Labelled photos from "SchereSteinPapier", an image-classification folder in FloHab/SchereSteinPapier. The possible labels are: papier, schere, stein.

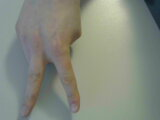
Label: schere

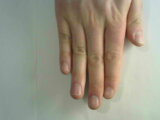
Label: papier

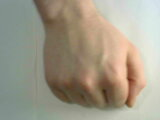
Label: stein

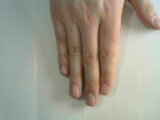
Label: papier

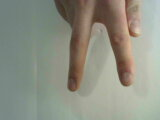
Label: schere

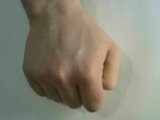
Label: stein
